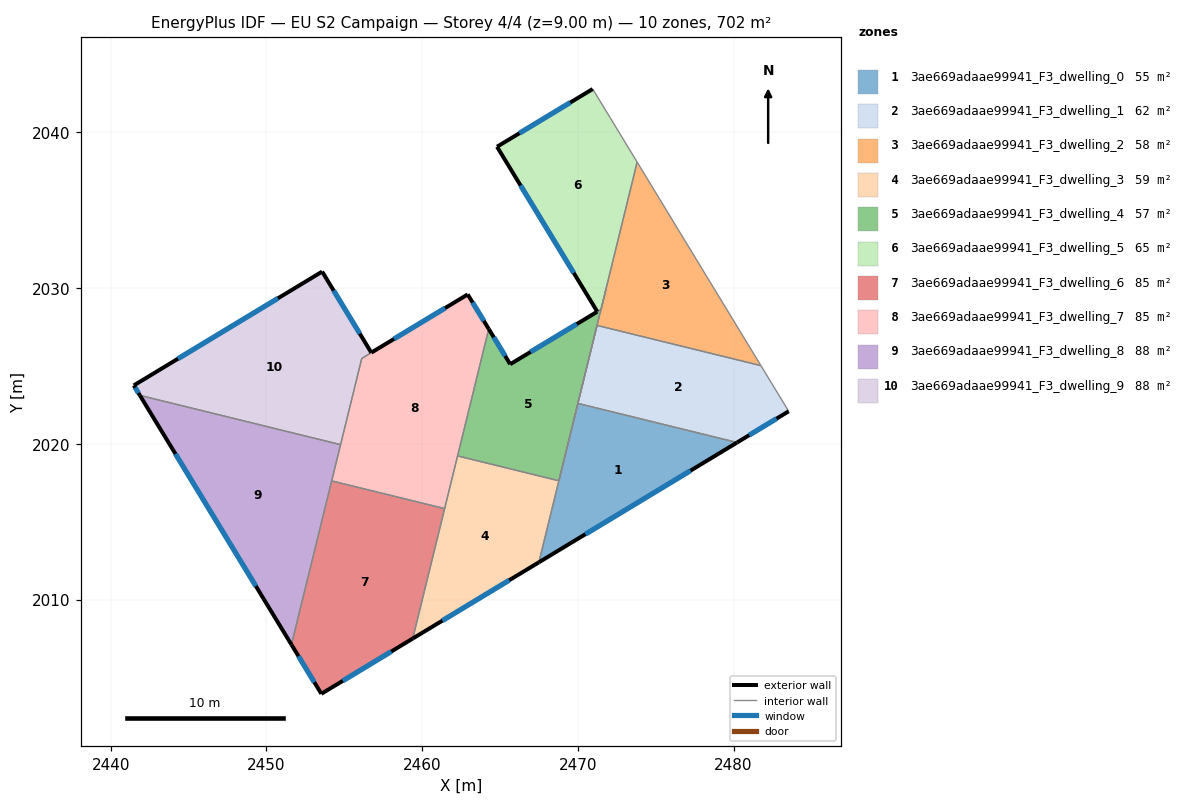
=== STOREY PLAN SPEC (per zone: floor XY polygon, exterior-wall plan segments, windows/doors) ===
zone 1: 3ae669adaae99941_F3_dwelling_0  (55.3 m²)
  floor: (2480.22, 2020.09) (2467.50, 2012.39) (2470.00, 2022.60)
  exterior wall: (2467.50, 2012.39) – (2480.22, 2020.09)  [14.9 m]
    window: (2470.49, 2014.20) – (2477.24, 2018.28)  [12.5 m²]
  interior walls: 3
zone 2: 3ae669adaae99941_F3_dwelling_1  (61.7 m²)
  floor: (2481.76, 2025.02) (2483.54, 2022.09) (2480.22, 2020.09) (2470.00, 2022.60) (2471.23, 2027.61)
  exterior wall: (2480.22, 2020.09) – (2483.54, 2022.09)  [3.9 m]
    window: (2481.00, 2020.56) – (2482.76, 2021.62)  [3.3 m²]
  interior walls: 4
zone 3: 3ae669adaae99941_F3_dwelling_2  (58.5 m²)
  floor: (2473.81, 2038.09) (2481.76, 2025.02) (2471.23, 2027.61) (2468.78, 2017.63) (2471.74, 2029.65) (2471.80, 2029.94)
  interior walls: 8
zone 4: 3ae669adaae99941_F3_dwelling_3  (58.5 m²)
  floor: (2468.78, 2017.63) (2467.50, 2012.39) (2459.40, 2007.50) (2462.28, 2019.23)
  exterior wall: (2459.40, 2007.50) – (2467.50, 2012.39)  [9.5 m]
    window: (2461.30, 2008.65) – (2465.59, 2011.25)  [8.0 m²]
  interior walls: 4
zone 5: 3ae669adaae99941_F3_dwelling_4  (57.0 m²)
  floor: (2471.80, 2029.93) (2468.78, 2017.63) (2462.28, 2019.23) (2464.28, 2027.38) (2465.66, 2025.11) (2471.24, 2028.49) (2471.48, 2028.63) (2471.73, 2029.65)
  exterior wall: (2471.24, 2028.49) – (2465.66, 2025.11)  [6.5 m]
    window: (2469.93, 2027.69) – (2466.97, 2025.91)  [5.5 m²]
  exterior wall: (2465.66, 2025.11) – (2464.28, 2027.38)  [2.6 m]
    window: (2465.33, 2025.65) – (2464.60, 2026.85)  [2.2 m²]
  interior walls: 8
zone 6: 3ae669adaae99941_F3_dwelling_5  (65.1 m²)
  floor: (2470.95, 2042.79) (2473.81, 2038.09) (2471.48, 2028.63) (2471.25, 2028.49) (2464.81, 2039.08)
  exterior wall: (2464.81, 2039.08) – (2471.25, 2028.49)  [12.4 m]
    window: (2466.32, 2036.59) – (2469.74, 2030.98)  [10.5 m²]
  exterior wall: (2470.95, 2042.79) – (2464.81, 2039.08)  [7.2 m]
    window: (2469.51, 2041.92) – (2466.25, 2039.95)  [6.1 m²]
  interior walls: 5
zone 7: 3ae669adaae99941_F3_dwelling_6  (85.2 m²)
  floor: (2461.45, 2015.84) (2459.40, 2007.50) (2453.53, 2003.95) (2451.61, 2007.11) (2454.19, 2017.62)
  exterior wall: (2453.53, 2003.95) – (2459.40, 2007.50)  [6.9 m]
    window: (2454.91, 2004.78) – (2458.02, 2006.67)  [5.8 m²]
  exterior wall: (2451.61, 2007.11) – (2453.53, 2003.95)  [3.7 m]
    window: (2452.06, 2006.37) – (2453.08, 2004.69)  [3.1 m²]
  interior walls: 3
zone 8: 3ae669adaae99941_F3_dwelling_7  (84.9 m²)
  floor: (2462.93, 2029.60) (2464.28, 2027.38) (2461.45, 2015.84) (2454.19, 2017.62) (2456.12, 2025.48)
  exterior wall: (2462.93, 2029.60) – (2456.74, 2025.86)  [7.2 m]
    window: (2461.47, 2028.72) – (2458.20, 2026.74)  [6.1 m²]
  exterior wall: (2464.28, 2027.38) – (2462.93, 2029.60)  [2.6 m]
    window: (2463.96, 2027.90) – (2463.24, 2029.07)  [2.2 m²]
  interior walls: 6
zone 9: 3ae669adaae99941_F3_dwelling_8  (87.7 m²)
  floor: (2454.77, 2019.95) (2451.61, 2007.11) (2441.88, 2023.12)
  exterior wall: (2441.88, 2023.12) – (2451.61, 2007.11)  [18.7 m]
    window: (2444.16, 2019.36) – (2449.33, 2010.87)  [15.8 m²]
  interior walls: 3
zone 10: 3ae669adaae99941_F3_dwelling_9  (88.0 m²)
  floor: (2453.58, 2031.06) (2456.74, 2025.86) (2456.12, 2025.49) (2454.77, 2019.95) (2441.88, 2023.12) (2441.49, 2023.75)
  exterior wall: (2441.49, 2023.75) – (2441.88, 2023.12)  [0.7 m]
    window: (2441.58, 2023.60) – (2441.79, 2023.27)  [0.6 m²]
  exterior wall: (2453.58, 2031.06) – (2441.49, 2023.75)  [14.1 m]
    window: (2450.74, 2029.35) – (2444.33, 2025.47)  [11.9 m²]
  exterior wall: (2456.74, 2025.86) – (2453.58, 2031.06)  [6.1 m]
    window: (2456.00, 2027.08) – (2454.32, 2029.84)  [5.1 m²]
  interior walls: 3

=== DERIVED (storey summary) ===
Building: EU S2 Campaign
Storey: 4 of 4  (floor level z = 9.00 m)
Storey gross floor area: 701.9 m²
Zones on this storey: 10
  - 3ae669adaae99941_F3_dwelling_0: floor 55.3 m²; exterior wall 14.9 m (44.6 m²); 1 window(s) 12.5 m²; WWR 28.1%
  - 3ae669adaae99941_F3_dwelling_1: floor 61.7 m²; exterior wall 3.9 m (11.6 m²); 1 window(s) 3.3 m²; WWR 28.1%
  - 3ae669adaae99941_F3_dwelling_2: floor 58.5 m²
  - 3ae669adaae99941_F3_dwelling_3: floor 58.5 m²; exterior wall 9.5 m (28.4 m²); 1 window(s) 8.0 m²; WWR 28.1%
  - 3ae669adaae99941_F3_dwelling_4: floor 57.0 m²; exterior wall 9.2 m (27.5 m²); 2 window(s) 7.7 m²; WWR 28.1%
  - 3ae669adaae99941_F3_dwelling_5: floor 65.1 m²; exterior wall 19.6 m (58.7 m²); 2 window(s) 16.5 m²; WWR 28.1%
  - 3ae669adaae99941_F3_dwelling_6: floor 85.2 m²; exterior wall 10.5 m (31.6 m²); 2 window(s) 8.9 m²; WWR 28.1%
  - 3ae669adaae99941_F3_dwelling_7: floor 84.9 m²; exterior wall 9.8 m (29.5 m²); 2 window(s) 8.3 m²; WWR 28.1%
  - 3ae669adaae99941_F3_dwelling_8: floor 87.7 m²; exterior wall 18.7 m (56.2 m²); 1 window(s) 15.8 m²; WWR 28.1%
  - 3ae669adaae99941_F3_dwelling_9: floor 88.0 m²; exterior wall 21.0 m (62.9 m²); 3 window(s) 17.7 m²; WWR 28.1%
Zone adjacency (shared interzone walls):
  - 3ae669adaae99941_F3_dwelling_0 ↔ 3ae669adaae99941_F3_dwelling_1
  - 3ae669adaae99941_F3_dwelling_0 ↔ 3ae669adaae99941_F3_dwelling_2
  - 3ae669adaae99941_F3_dwelling_0 ↔ 3ae669adaae99941_F3_dwelling_3
  - 3ae669adaae99941_F3_dwelling_1 ↔ 3ae669adaae99941_F3_dwelling_2
  - 3ae669adaae99941_F3_dwelling_2 ↔ 3ae669adaae99941_F3_dwelling_4
  - 3ae669adaae99941_F3_dwelling_2 ↔ 3ae669adaae99941_F3_dwelling_5
  - 3ae669adaae99941_F3_dwelling_3 ↔ 3ae669adaae99941_F3_dwelling_4
  - 3ae669adaae99941_F3_dwelling_3 ↔ 3ae669adaae99941_F3_dwelling_6
  - 3ae669adaae99941_F3_dwelling_3 ↔ 3ae669adaae99941_F3_dwelling_7
  - 3ae669adaae99941_F3_dwelling_4 ↔ 3ae669adaae99941_F3_dwelling_5
  - 3ae669adaae99941_F3_dwelling_4 ↔ 3ae669adaae99941_F3_dwelling_7
  - 3ae669adaae99941_F3_dwelling_6 ↔ 3ae669adaae99941_F3_dwelling_7
  - 3ae669adaae99941_F3_dwelling_6 ↔ 3ae669adaae99941_F3_dwelling_8
  - 3ae669adaae99941_F3_dwelling_7 ↔ 3ae669adaae99941_F3_dwelling_8
  - 3ae669adaae99941_F3_dwelling_7 ↔ 3ae669adaae99941_F3_dwelling_9
  - 3ae669adaae99941_F3_dwelling_8 ↔ 3ae669adaae99941_F3_dwelling_9